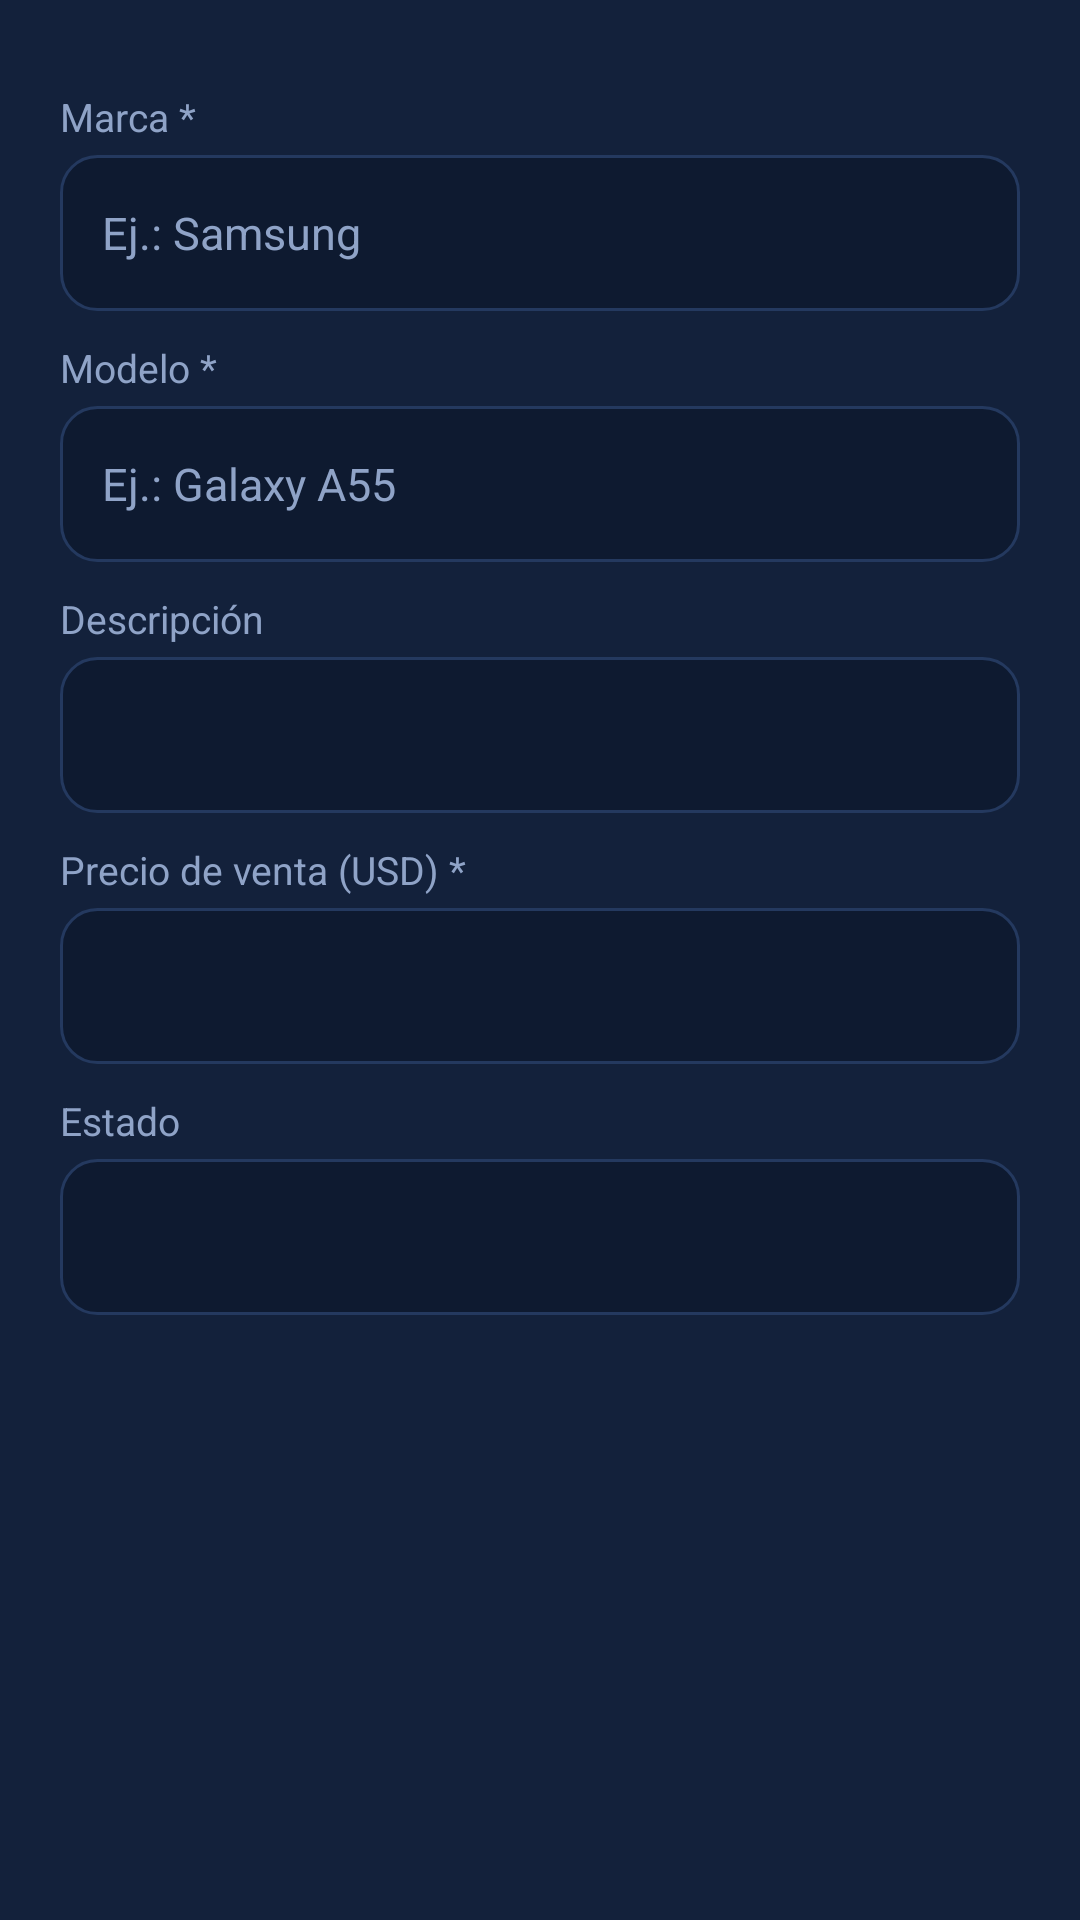

The Android layout XML behind this screen, and the referenced resources:
<!-- AndroidManifest.xml: application theme Theme.CLIMOV_COMERCIALIZADORA_RESTFUL_JAVA -->
<!-- res/layout/dialogo_celular.xml -->
<?xml version="1.0" encoding="utf-8"?>
<ScrollView xmlns:android="http://schemas.android.com/apk/res/android"
    android:layout_width="match_parent"
    android:layout_height="wrap_content"
    android:background="@color/panel">

    <LinearLayout
        android:layout_width="match_parent"
        android:layout_height="wrap_content"
        android:orientation="vertical"
        android:padding="20dp">

        <TextView style="@style/Etiqueta" android:text="Marca *" />
        <EditText android:id="@+id/txtMarca" style="@style/Campo" android:hint="Ej.: Samsung" android:inputType="textCapWords" />

        <TextView style="@style/Etiqueta" android:text="Modelo *" />
        <EditText android:id="@+id/txtModelo" style="@style/Campo" android:hint="Ej.: Galaxy A55" android:inputType="text" />

        <TextView style="@style/Etiqueta" android:text="Descripción" />
        <EditText android:id="@+id/txtDescripcion" style="@style/Campo" android:inputType="textMultiLine" android:minLines="2" />

        <TextView style="@style/Etiqueta" android:text="Precio de venta (USD) *" />
        <EditText android:id="@+id/txtPrecio" style="@style/Campo" android:inputType="numberDecimal" />

        <TextView style="@style/Etiqueta" android:text="Estado" />
        <Spinner android:id="@+id/cboEstado" android:layout_width="match_parent" android:layout_height="52dp"
            android:layout_marginTop="4dp" android:background="@drawable/campo" android:popupBackground="@color/panel2" />

        <TextView
            android:id="@+id/lblError"
            android:layout_width="match_parent"
            android:layout_height="wrap_content"
            android:layout_marginTop="10dp"
            android:textColor="@color/rojo"
            android:textSize="13sp"
            android:visibility="gone" />
    </LinearLayout>
</ScrollView>
<!-- resources referenced by this layout -->
<resources>
  <color name="panel">#13213B</color>
  <color name="panel2">#1A2B4B</color>
  <color name="rojo">#F43F5E</color>
  <!-- drawable campo (drawable) -->
  <?xml version="1.0" encoding="utf-8"?>
  <shape xmlns:android="http://schemas.android.com/apk/res/android">
      <solid android:color="#0E1A30" />
      <corners android:radius="12dp" />
      <stroke android:width="1dp" android:color="@color/borde" />
  </shape>
  <style name="Campo">
          <item name="android:layout_width">match_parent</item>
          <item name="android:layout_height">wrap_content</item>
          <item name="android:minHeight">52dp</item>
          <item name="android:layout_marginTop">4dp</item>
          <item name="android:background">@drawable/campo</item>
          <item name="android:paddingStart">14dp</item>
          <item name="android:paddingEnd">14dp</item>
          <item name="android:textColor">@color/texto</item>
          <item name="android:textColorHint">@color/tenue</item>
          <item name="android:textSize">15sp</item>
      </style>
  <style name="Etiqueta">
          <item name="android:layout_width">wrap_content</item>
          <item name="android:layout_height">wrap_content</item>
          <item name="android:layout_marginTop">10dp</item>
          <item name="android:textColor">@color/tenue</item>
          <item name="android:textSize">13sp</item>
      </style>
  <style name="Theme.CLIMOV_COMERCIALIZADORA_RESTFUL_JAVA" parent="Base.Theme.CLIMOV_COMERCIALIZADORA_RESTFUL_JAVA" />
  <color name="borde">#24395F</color>
  <color name="texto">#E8EEFB</color>
  <color name="tenue">#8FA3C7</color>
  <style name="Base.Theme.CLIMOV_COMERCIALIZADORA_RESTFUL_JAVA" parent="Theme.Material3.Dark.NoActionBar">
          <item name="colorPrimary">@color/dorado</item>
          <item name="colorOnPrimary">@color/oscuro</item>
          <item name="colorSecondary">@color/cian</item>
          <item name="colorSurface">@color/panel</item>
          <item name="colorOnSurface">@color/texto</item>
          <item name="android:colorBackground">@color/fondo</item>
          <item name="android:statusBarColor">@color/fondo</item>
          <item name="android:navigationBarColor">@color/fondo</item>
          <item name="android:windowBackground">@color/fondo</item>
      </style>
  <color name="dorado">#F5B841</color>
  <color name="oscuro">#06101F</color>
  <color name="cian">#2DD4BF</color>
  <color name="fondo">#0B1426</color>
</resources>
